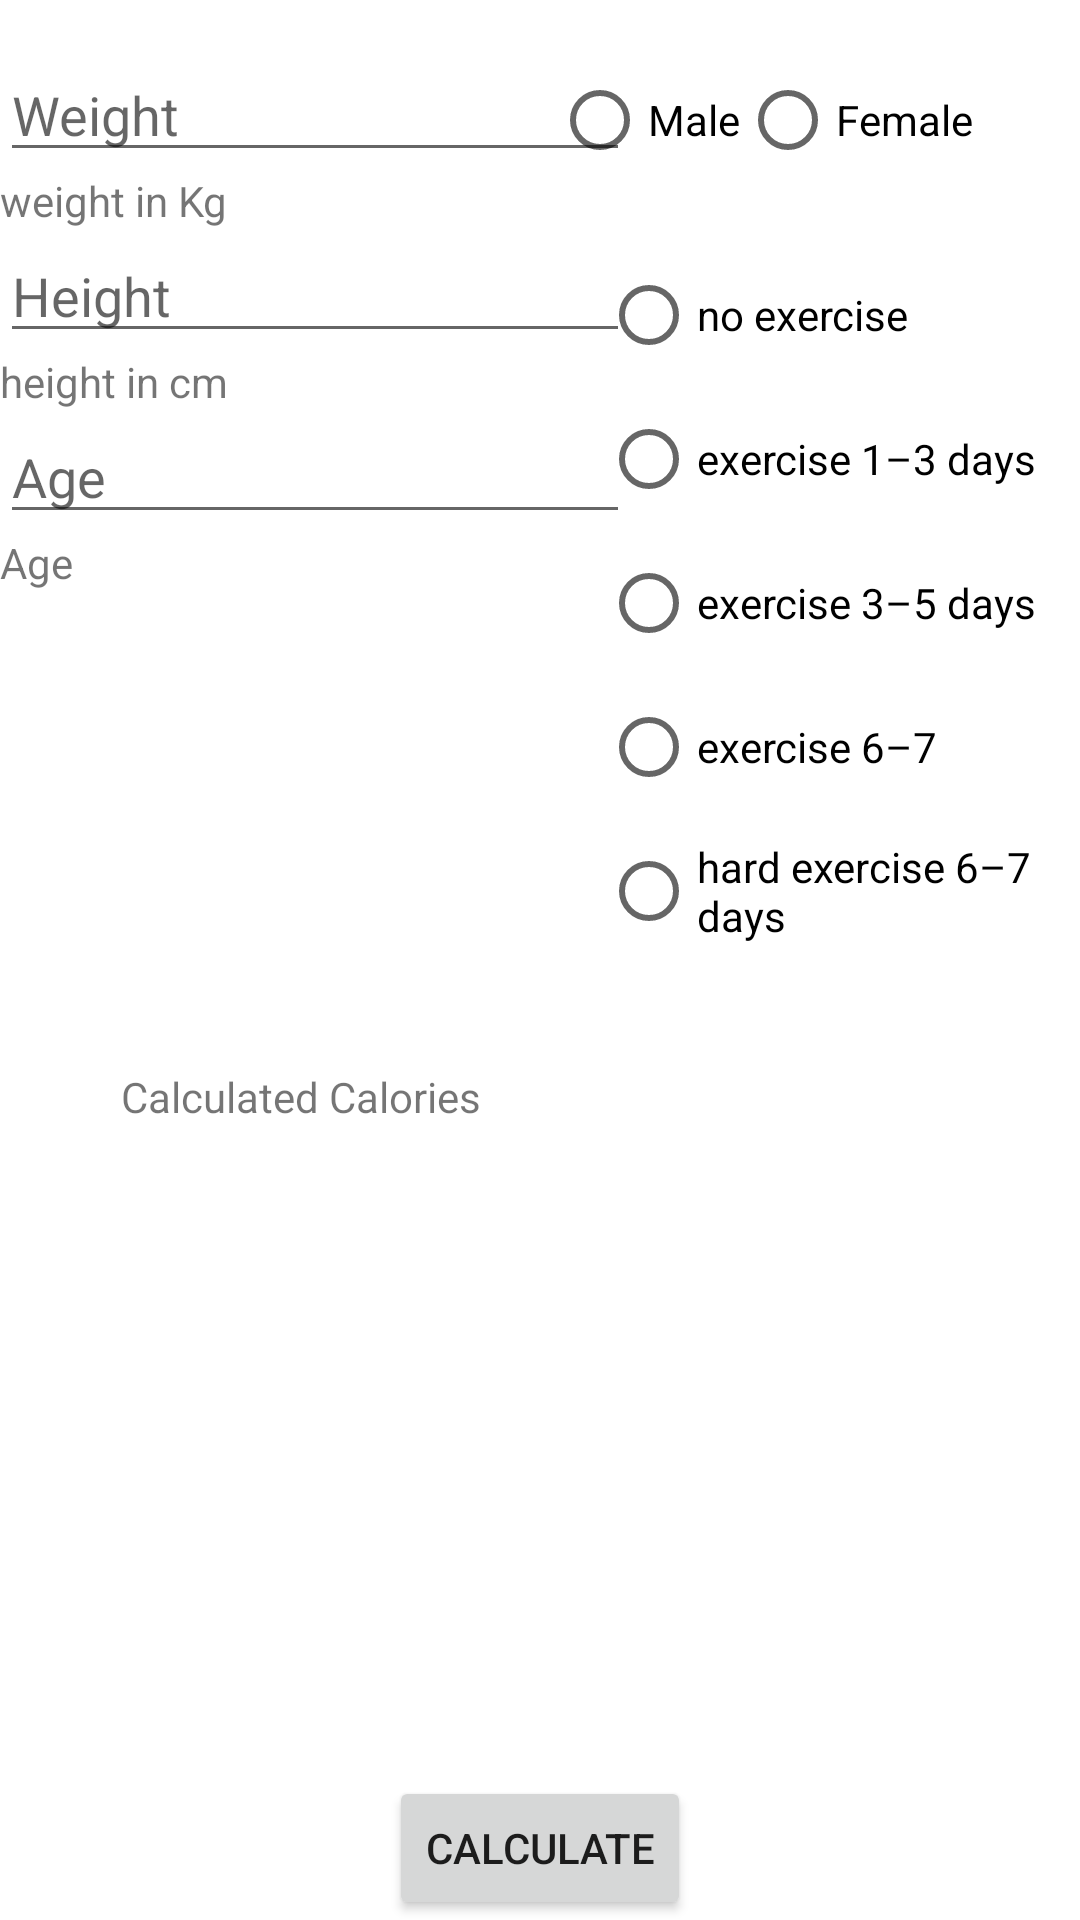

Layout XML and referenced resources for this Android screen:
<!-- AndroidManifest.xml: application theme Theme.NutritionTrackerRMA -->
<!-- res/layout/fragment_calorie_calculator.xml -->
<?xml version="1.0" encoding="utf-8"?>
<androidx.constraintlayout.widget.ConstraintLayout
    xmlns:android="http://schemas.android.com/apk/res/android"
    xmlns:app="http://schemas.android.com/apk/res-auto"
    xmlns:tools="http://schemas.android.com/tools"
    android:layout_width="match_parent"
    android:layout_height="match_parent"
    android:gravity="center"
    android:orientation="vertical"
    android:paddingTop="16dp"
    tools:ignore="MissingClass">


    <Button
        android:id="@+id/button"
        android:layout_width="wrap_content"
        android:layout_height="wrap_content"
        android:text="Calculate"
        app:layout_constraintBottom_toBottomOf="parent"
        app:layout_constraintEnd_toEndOf="parent"
        app:layout_constraintStart_toStartOf="parent" />

    <TextView
        android:id="@+id/textView"
        android:layout_width="wrap_content"
        android:layout_height="wrap_content"
        android:text="weight in Kg"
        app:layout_constraintStart_toStartOf="parent"
        app:layout_constraintTop_toBottomOf="@+id/editTextText" />

    <TextView
        android:id="@+id/textView2"
        android:layout_width="wrap_content"
        android:layout_height="wrap_content"
        android:text="height in cm"
        app:layout_constraintStart_toStartOf="parent"
        app:layout_constraintTop_toBottomOf="@+id/editTextText2" />

    <TextView
        android:id="@+id/textView3"
        android:layout_width="wrap_content"
        android:layout_height="wrap_content"
        android:text="Age"
        app:layout_constraintStart_toStartOf="parent"
        app:layout_constraintTop_toBottomOf="@+id/editTextText3" />

    <EditText
        android:id="@+id/editTextText"
        android:layout_width="wrap_content"
        android:layout_height="wrap_content"
        android:ems="10"
        android:inputType="text"
        android:hint="Weight"
        app:layout_constraintStart_toStartOf="parent"
        app:layout_constraintTop_toTopOf="parent" />

    <EditText
        android:id="@+id/editTextText2"
        android:layout_width="wrap_content"
        android:layout_height="wrap_content"
        android:ems="10"
        android:inputType="text"
        android:hint="Height"
        app:layout_constraintStart_toStartOf="parent"
        app:layout_constraintTop_toBottomOf="@+id/textView" />

    <EditText
        android:id="@+id/editTextText3"
        android:layout_width="wrap_content"
        android:layout_height="wrap_content"
        android:ems="10"
        android:inputType="text"
        android:hint="Age"
        app:layout_constraintStart_toStartOf="parent"
        app:layout_constraintTop_toBottomOf="@+id/textView2" />


    <RadioGroup
        android:id="@+id/genderRadioGroup"
        android:layout_width="180dp"
        android:layout_height="65dp"
        android:orientation="horizontal"
        app:layout_constraintEnd_toEndOf="parent"
        app:layout_constraintHorizontal_bias="0.875"
        app:layout_constraintStart_toEndOf="@+id/editTextText"
        app:layout_constraintTop_toTopOf="parent">

        <RadioButton
            android:id="@+id/radioMale"
            android:layout_width="wrap_content"
            android:layout_height="wrap_content"
            android:text="Male" />

        <RadioButton
            android:id="@+id/radioFemale"
            android:layout_width="wrap_content"
            android:layout_height="wrap_content"
            android:text="Female" />
    </RadioGroup>

    <RadioGroup
        android:id="@+id/optionsRadioGroup"
        android:layout_width="162dp"
        android:layout_height="271dp"
        android:orientation="vertical"
        app:layout_constraintEnd_toEndOf="parent"
        app:layout_constraintHorizontal_bias="0.829"
        app:layout_constraintStart_toEndOf="@+id/editTextText3"
        app:layout_constraintTop_toBottomOf="@+id/genderRadioGroup">

        <RadioButton
            android:id="@+id/radioOption1"
            android:layout_width="wrap_content"
            android:layout_height="wrap_content"
            android:text="no exercise" />

        <RadioButton
            android:id="@+id/radioOption2"
            android:layout_width="wrap_content"
            android:layout_height="wrap_content"
            android:text="exercise 1–3 days" />

        <RadioButton
            android:id="@+id/radioOption3"
            android:layout_width="wrap_content"
            android:layout_height="wrap_content"
            android:text="exercise 3–5 days" />

        <RadioButton
            android:id="@+id/radioOption4"
            android:layout_width="wrap_content"
            android:layout_height="wrap_content"
            android:text="exercise 6–7" />

        <RadioButton
            android:id="@+id/radioOption5"
            android:layout_width="wrap_content"
            android:layout_height="wrap_content"
            android:text="hard exercise 6–7 days" />
    </RadioGroup>

    <TextView
        android:id="@+id/textView4"
        android:layout_width="wrap_content"
        android:layout_height="wrap_content"
        android:text="Calculated Calories"
        app:layout_constraintEnd_toStartOf="@+id/optionsRadioGroup"
        app:layout_constraintStart_toStartOf="parent"
        app:layout_constraintTop_toBottomOf="@+id/textView5" />

    <TextView
        android:id="@+id/textView5"
        android:layout_width="wrap_content"
        android:layout_height="wrap_content"
        android:layout_marginTop="140dp"
        android:text=""
        app:layout_constraintEnd_toStartOf="@+id/optionsRadioGroup"
        app:layout_constraintHorizontal_bias="0.502"
        app:layout_constraintStart_toStartOf="parent"
        app:layout_constraintTop_toBottomOf="@+id/textView3" />

</androidx.constraintlayout.widget.ConstraintLayout>
<!-- resources referenced by this layout -->
<resources>
  <style name="Theme.NutritionTrackerRMA" parent="Theme.MaterialComponents.DayNight.DarkActionBar">
          
          <item name="colorPrimary">@color/purple_500</item>
          <item name="colorPrimaryVariant">@color/purple_700</item>
          <item name="colorOnPrimary">@color/white</item>
          
          <item name="colorSecondary">@color/teal_200</item>
          <item name="colorSecondaryVariant">@color/teal_700</item>
          <item name="colorOnSecondary">@color/black</item>
          
          <item name="android:statusBarColor">?attr/colorPrimaryVariant</item>
          
      </style>
  <!-- not gathered from this repository: default colours our renderer supplied (Android Studio template values) -->
  <color name="purple_500">#FF6200EE</color>
  <color name="purple_700">#FF3700B3</color>
  <color name="teal_200">#FF03DAC5</color>
  <color name="teal_700">#FF018786</color>
  <color name="black">#FF000000</color>
  <color name="white">#FFFFFFFF</color>
</resources>
